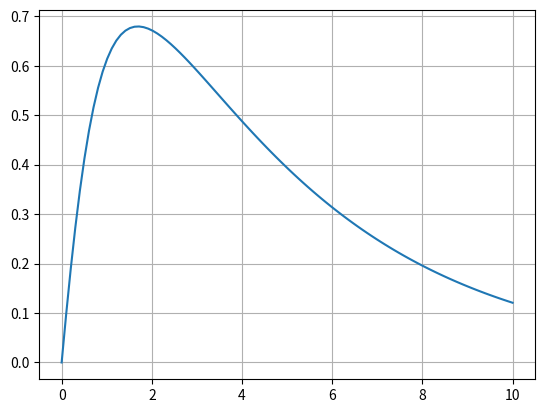

Write the Python code that produced this figure.
import numpy as np
import matplotlib.pyplot as plt


# Funksjonen f(x) og f´(x)
def f(x):
    return np.exp(-x/4) * np.arctan(x)

def f_derivert(x):
    pass



# Plot av f(x)
x = np.linspace(0, 10, 100)
y = f(x)
plt.plot(x, f(x))
plt.grid()
plt.show()
